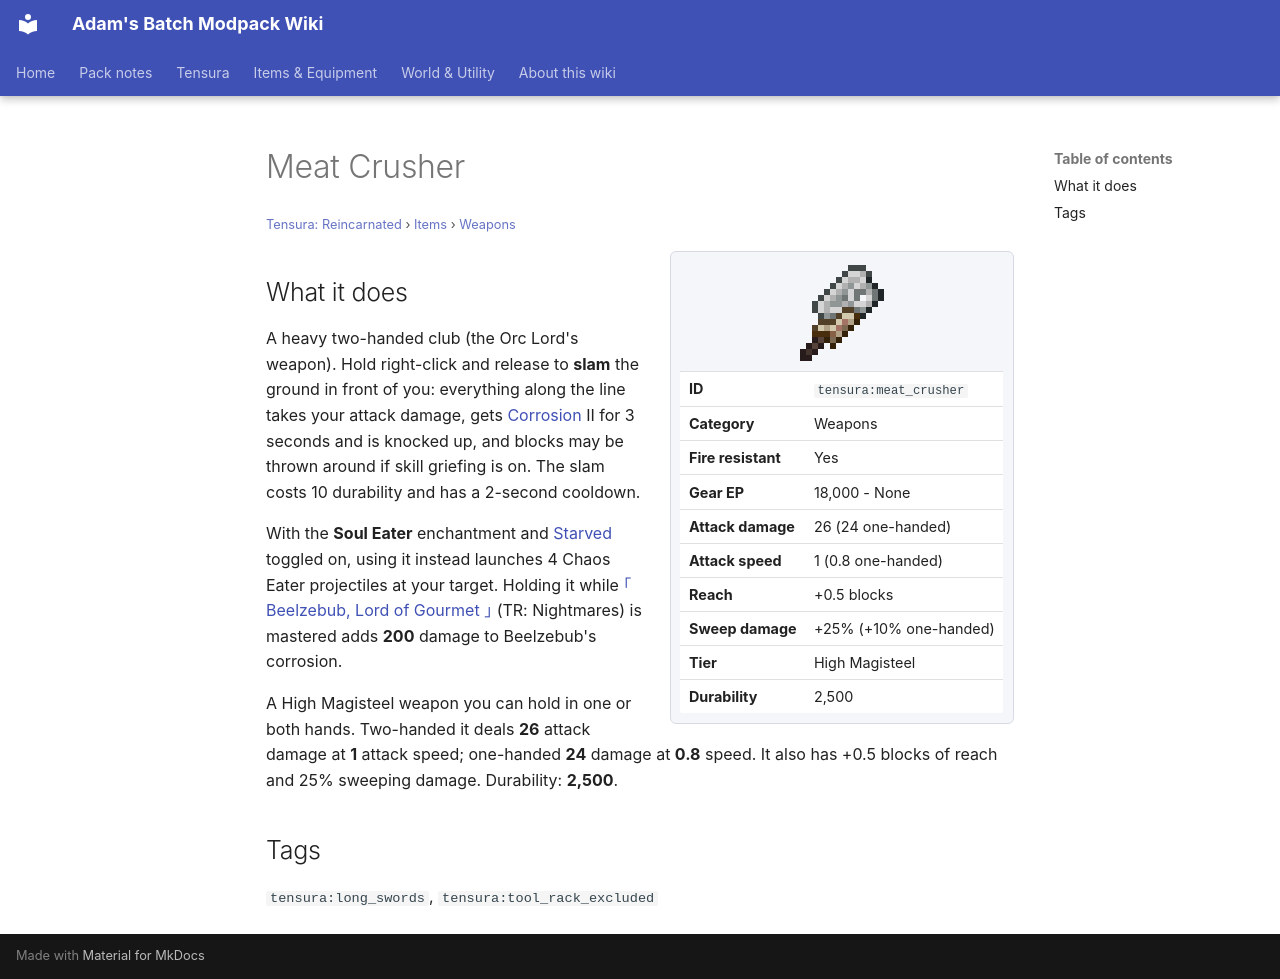

repository: Proteus-Nell/Adams-Batch-MC-Modpack-Wiki · page: tensura-reincarnated/items/weapons/meat-crusher/index.html · generator: mkdocs

# Meat Crusher

<small>[Tensura: Reincarnated](../../index.md) &rsaquo; [Items](../index.md) &rsaquo; [Weapons](index.md)</small>

<div class="infobox" markdown>

![Meat Crusher](../../../assets/icons/tensura/item/meat_crusher.png)

| | |
|---|---|
| **ID** | `tensura:meat_crusher` |
| **Category** | Weapons |
| **Fire resistant** | Yes |
| **Gear EP** | 18,000 - None |
| **Attack damage** | 26 (24 one-handed) |
| **Attack speed** | 1 (0.8 one-handed) |
| **Reach** | +0.5 blocks |
| **Sweep damage** | +25% (+10% one-handed) |
| **Tier** | High Magisteel |
| **Durability** | 2,500 |

</div>

## What it does

A heavy two-handed club (the Orc Lord's weapon). Hold right-click and release to **slam** the ground in front of you: everything along the line takes your attack damage, gets [Corrosion](../../effects/corrosion.md) II for 3 seconds and is knocked up, and blocks may be thrown around if skill griefing is on. The slam costs 10 durability and has a 2-second cooldown.

With the **Soul Eater** enchantment and [Starved](../../abilities/unique-skills/starved.md) toggled on, using it instead launches 4 Chaos Eater projectiles at your target. Holding it while [｢ Beelzebub, Lord of Gourmet ｣](../../../tr-nightmares/abilities/ultimate-skills/beelzebub.md) (TR: Nightmares) is mastered adds **200** damage to Beelzebub's corrosion.

A High Magisteel weapon you can hold in one or both hands. Two-handed it deals **26** attack damage at **1** attack speed; one-handed **24** damage at **0.8** speed. It also has +0.5 blocks of reach and 25% sweeping damage. Durability: **2,500**.

## Tags

`tensura:long_swords`, `tensura:tool_rack_excluded`
